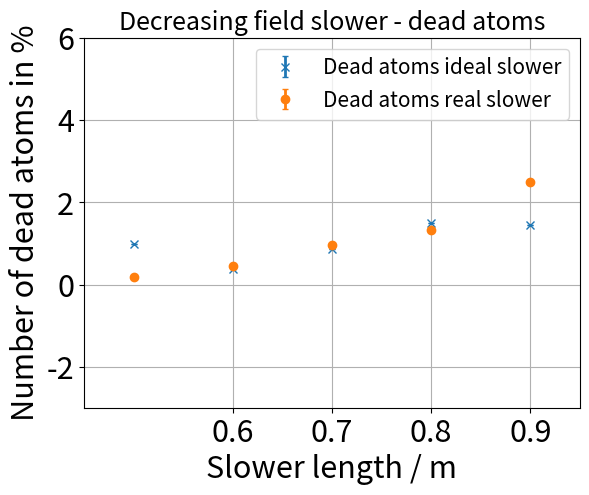
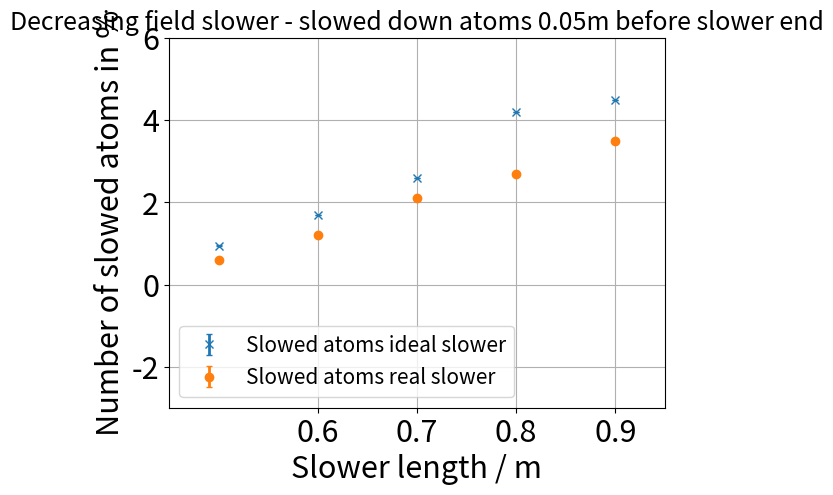
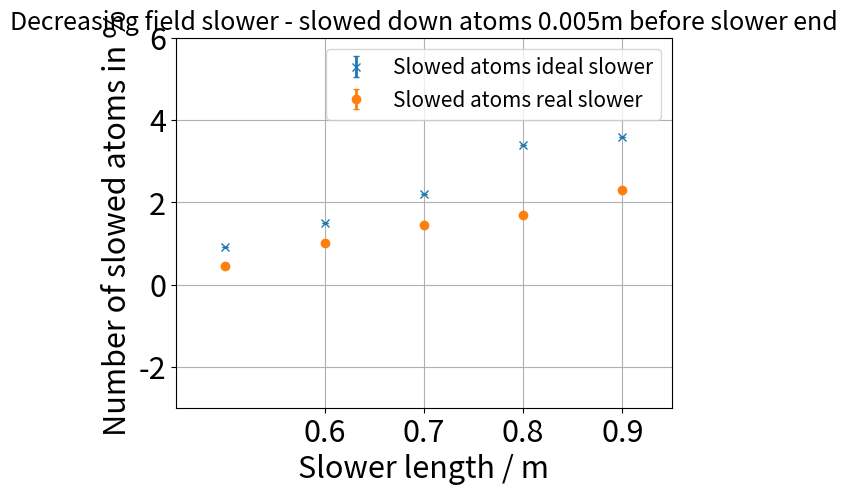

Write the Python code that produced these figures, in order.
import matplotlib.pyplot as plt
import numpy as np

normal_slower_length=np.array([0.5,0.6,0.7,0.8,0.9])
SF_slower_length=np.array([0.5,0.6,0.7,0.8,0.9])

#gs5_dead_atom=np.array([876,1960,1729,2630])
#allgs_dead_atom=np.array([272,624,556,869])
#gs5_slowed_atom_1=np.array([1780,2600+260,3050,2250]) #0.05m before end of slower
#allgs_slowed_atom_1=np.array([560,820+100,930,720]) #0.05m before end of slower
#gs5_slowed_atom_2=np.array([1250,900+800,1800,430+720]) #0.005m before end of slower
#allgs_slowed_atom_2=np.array([400,250+250,550,140+210]) #0.005m before end of slower

#SF_gs5_dead_atom=np.array([1399,2483,1169,1673,1984,1773])
#SF_allgs_dead_atom=np.array([403,767,319,498,601,585])
#SF_gs5_slowed_atom_1=np.array([1540,2600,1000,2000,1570,715]) #0.05m before end of slower
#SF_allgs_slowed_atom_1=np.array([430,820,250,600,500,220]) #0.05m before end of slower
#SF_gs5_slowed_atom_2=np.array([360,680,250,570+90,375,180+140]) #0.005m before end of slower
#SF_allgs_slowed_atom_2=np.array([100,210,50,180+40,100,35+70]) #0.005m before end of slower

allgs_dead_atom_ideal=np.array([98,38,87,150,146])
allgs_dead_atom_real=np.array([19,44,97,133,250])
delta_allgs_dead_atom_ideal=np.array([98,38,87,150,146])
delta_allgs_dead_atom_real=np.array([19,44,97,133,250])

allgs_slowed_atom_1_ideal=np.array([95,170,260,420,450])
allgs_slowed_atom_2_ideal=np.array([91,130+20,220,330+10,360])
allgs_slowed_atom_1_real=np.array([60,120,210,270,350])
allgs_slowed_atom_2_real=np.array([45,30+70,145,170,230])
delta_allgs_slowed_atom_1_ideal=np.array([95,170,260,420,450])
delta_allgs_slowed_atom_2_ideal=np.array([91,130+20,220,330+10,360])
delta_allgs_slowed_atom_1_real=np.array([60,120,210,270,350])
delta_allgs_slowed_atom_2_real=np.array([45,30+70,145,170,230])

fig, ax = plt.subplots()
plt.rcParams.update({'font.size': 15})
plt.xlabel("Slower length / m",fontsize=22)
plt.ylabel("Number of dead atoms in %",fontsize=22)
plt.title("Decreasing field slower - dead atoms")
xticks = ax.xaxis.get_major_ticks()
xticks[1].set_visible(False)
plt.xticks(fontsize=22)
plt.yticks(fontsize=22)
plt.ylim(-3,6)
plt.xlim(0.45,0.95)
plt.grid()
ax.errorbar(normal_slower_length,allgs_dead_atom_ideal/100,yerr=np.sqrt(allgs_dead_atom_ideal)/10000,fmt="x",elinewidth=2.0,capsize=2,label="Dead atoms ideal slower")
ax.errorbar(normal_slower_length,allgs_dead_atom_real/100,yerr=np.sqrt(allgs_dead_atom_real)/10000,fmt="o",elinewidth=2.0,capsize=2,label="Dead atoms real slower")
plt.legend()
plt.show()

fig, ax = plt.subplots()
plt.rcParams.update({'font.size': 15})
plt.xlabel("Slower length / m",fontsize=22)
plt.title("Spin-flip slower - dead atoms")
plt.ylabel("Number of dead atoms in %",fontsize=22)
xticks = ax.xaxis.get_major_ticks()
xticks[1].set_visible(False)
plt.xticks(fontsize=22)
plt.yticks(fontsize=22)
plt.ylim(-3,6)
plt.xlim(0.45,0.95)
plt.grid()
#ax.errorbar(SF_slower_length,SF_allgs_dead_atom_ideal/100,yerr=1,fmt="x",elinewidth=2.0,capsize=2,label="All GS")
#ax.errorbar(SF_slower_length,SF_allgs_dead_atom_real/100,yerr=1,fmt="o",elinewidth=2.0,capsize=2,label="All GS")
plt.legend()
#plt.show()


fig, ax = plt.subplots()
plt.rcParams.update({'font.size': 15})
plt.xlabel("Slower length / m",fontsize=22)
plt.ylabel("Number of slowed atoms in %",fontsize=22)
plt.title("Decreasing field slower - slowed down atoms 0.05m before slower end")
xticks = ax.xaxis.get_major_ticks()
xticks[1].set_visible(False)
plt.xticks(fontsize=22)
plt.yticks(fontsize=22)
plt.ylim(-3,6)
plt.xlim(0.45,0.95)
plt.grid()
ax.errorbar(normal_slower_length,allgs_slowed_atom_1_ideal/100,yerr=np.sqrt(allgs_slowed_atom_1_ideal)/10000,fmt="x",elinewidth=2.0,capsize=2,label="Slowed atoms ideal slower")
ax.errorbar(normal_slower_length,allgs_slowed_atom_1_real/100,yerr=np.sqrt(allgs_slowed_atom_1_real)/10000,fmt="o",elinewidth=2.0,capsize=2,label="Slowed atoms real slower")
plt.legend()
plt.show()

fig, ax = plt.subplots()
plt.rcParams.update({'font.size': 15})
plt.xlabel("Slower length / m",fontsize=22)
plt.ylabel("Number of slowed atoms in %",fontsize=22)
plt.title("Decreasing field slower - slowed down atoms 0.005m before slower end")
xticks = ax.xaxis.get_major_ticks()
xticks[1].set_visible(False)
plt.xticks(fontsize=22)
plt.yticks(fontsize=22)
plt.ylim(-3,6)
plt.xlim(0.45,0.95)
plt.grid()
ax.errorbar(normal_slower_length,allgs_slowed_atom_2_ideal/100,yerr=np.sqrt(allgs_slowed_atom_2_ideal)/10000,fmt="x",elinewidth=2.0,capsize=2,label="Slowed atoms ideal slower")
ax.errorbar(normal_slower_length,allgs_slowed_atom_2_real/100,yerr=np.sqrt(allgs_slowed_atom_2_real)/10000,fmt="o",elinewidth=2.0,capsize=2,label="Slowed atoms real slower")
plt.legend()
plt.show()

fig, ax = plt.subplots()
plt.rcParams.update({'font.size': 15})
plt.xlabel("Slower length / m",fontsize=22)
plt.ylabel("Number of slowed atoms in %",fontsize=22)
plt.title("Decreasing field slower - slowed down atoms delta(0.05m-0.005m)")
xticks = ax.xaxis.get_major_ticks()
xticks[1].set_visible(False)
plt.xticks(fontsize=22)
plt.yticks(fontsize=22)
plt.ylim(-3,6)
plt.xlim(0.45,0.95)
plt.grid()
#ax.errorbar(normal_slower_length,(allgs_slowed_atom_1_ideal-allgs_slowed_atom_2_ideal)/100,yerr=1,fmt="x",elinewidth=2.0,capsize=2,label="Delta slowed atoms ideal slower")
#ax.errorbar(normal_slower_length,(allgs_slowed_atom_1_real-allgs_slowed_atom_2_real)/100,yerr=1,fmt="o",elinewidth=2.0,capsize=2,label="Delta slowed atoms real slower")
plt.legend()
plt.show()


fig, ax = plt.subplots()
plt.rcParams.update({'font.size': 15})
plt.xlabel("Slower length / m",fontsize=22)
plt.ylabel("Number of slowed atoms in %",fontsize=22)
plt.title("Spin-flip field slower - slowed down atoms 0.05m before slower end")
xticks = ax.xaxis.get_major_ticks()
xticks[1].set_visible(False)
plt.xticks(fontsize=22)
plt.yticks(fontsize=22)
#plt.ylim(0,32)
plt.grid()
#ax.errorbar(SF_slower_length,SF_allgs_slowed_atom_1/100,yerr=1,fmt="x",elinewidth=2.0,capsize=2,label="All GS")
plt.legend()
#plt.show()

fig, ax = plt.subplots()
plt.rcParams.update({'font.size': 15})
plt.xlabel("Slower length / m",fontsize=22)
plt.ylabel("Number of slowed atoms in %",fontsize=22)
plt.title("Spin-flip field slower - slowed down atoms 0.005m before slower end")
xticks = ax.xaxis.get_major_ticks()
xticks[1].set_visible(False)
plt.xticks(fontsize=22)
plt.yticks(fontsize=22)
#plt.ylim(0,32)
plt.grid()
#ax.errorbar(SF_slower_length,SF_allgs_slowed_atom_2/100,yerr=1,fmt="x",elinewidth=2.0,capsize=2,label="All GS")
plt.legend()
#plt.show()

fig, ax = plt.subplots()
plt.rcParams.update({'font.size': 15})
plt.xlabel("Slower length / m",fontsize=22)
plt.ylabel("Number of slowed atoms in %",fontsize=22)
plt.title("Spin-flip field slower - slowed down atoms delta(0.05m-0.005m)")
xticks = ax.xaxis.get_major_ticks()
xticks[1].set_visible(False)
plt.xticks(fontsize=22)
plt.yticks(fontsize=22)
#plt.ylim(0,32)
plt.grid()
#ax.errorbar(SF_slower_length,(SF_allgs_slowed_atom_1-SF_allgs_slowed_atom_2)/100,yerr=1,fmt="x",elinewidth=2.0,capsize=2,label="All GS")
plt.legend()
#plt.show()